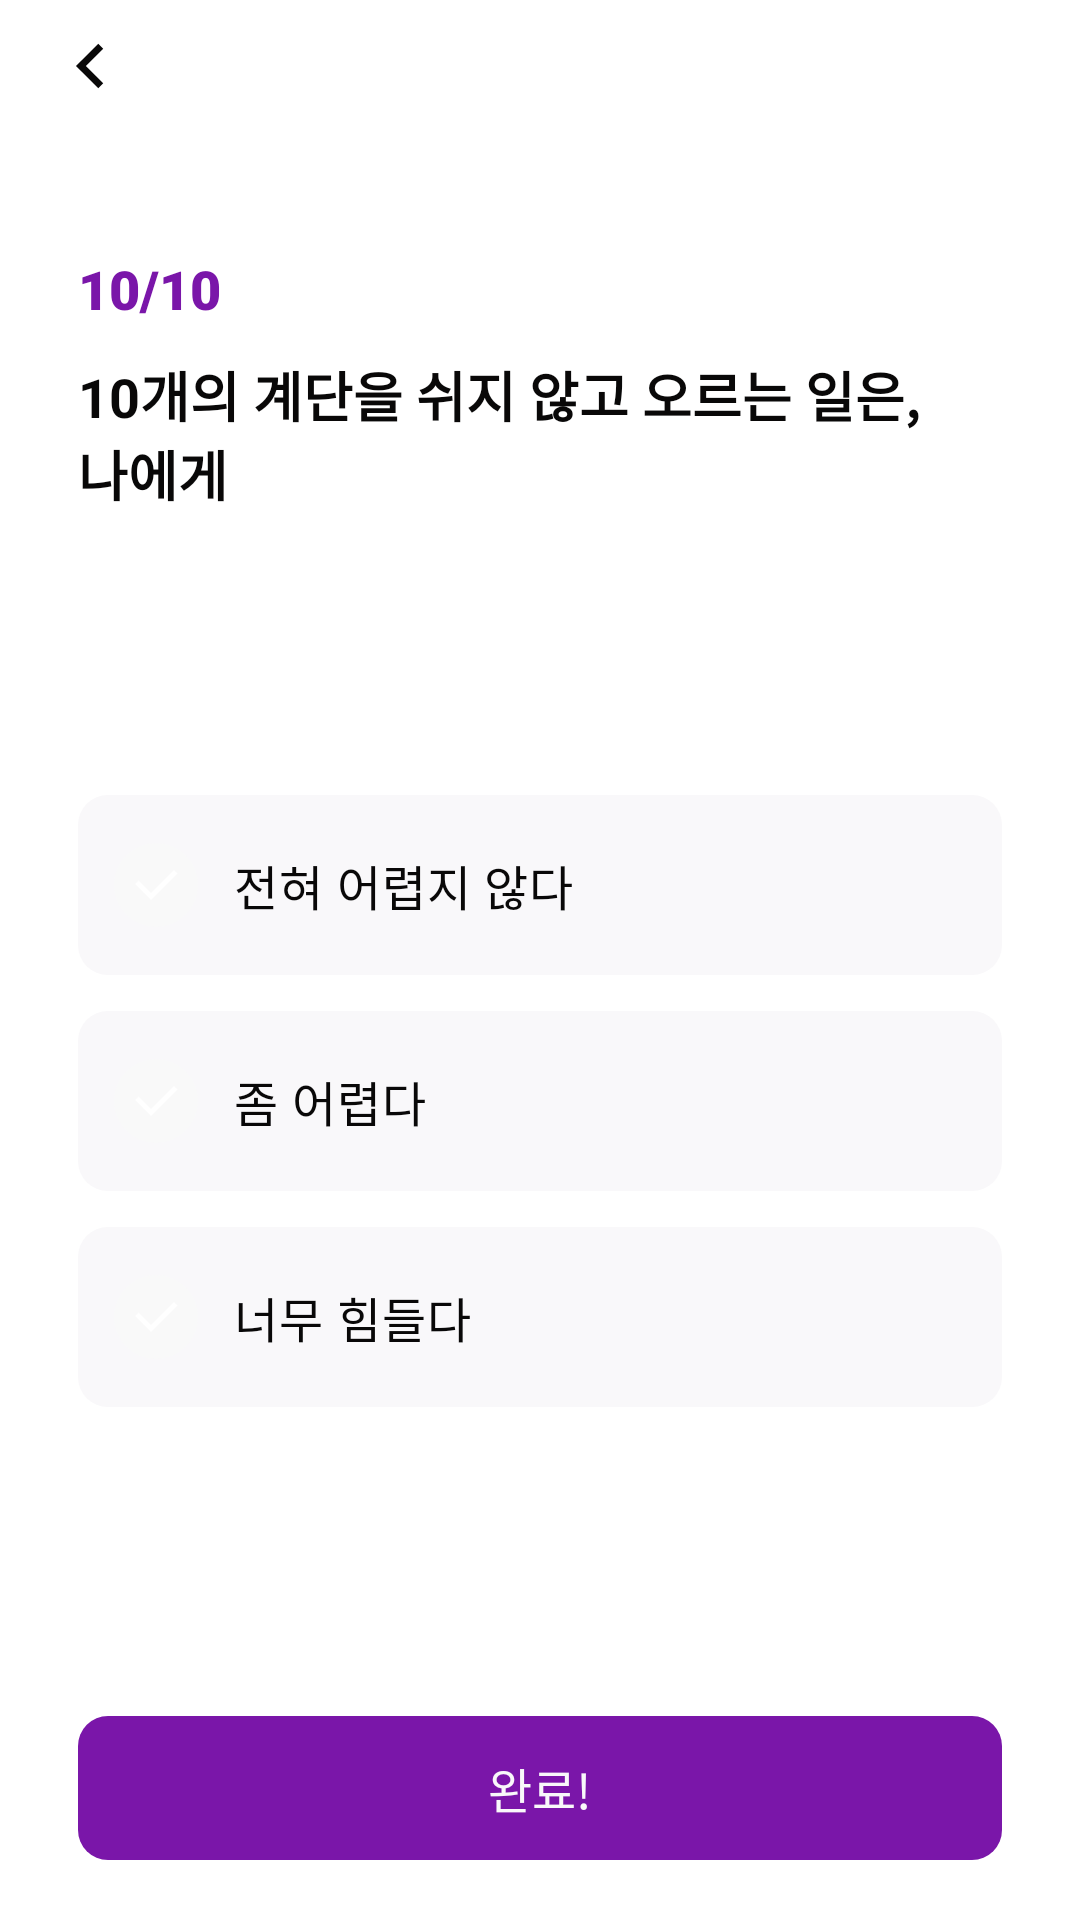

The Android layout XML behind this screen, and the referenced resources:
<!-- AndroidManifest.xml: application theme Theme.HiFitAndroid -->
<!-- res/layout/fragment_survey_step11.xml -->
<?xml version="1.0" encoding="utf-8"?>
<layout xmlns:android="http://schemas.android.com/apk/res/android"
    xmlns:app="http://schemas.android.com/apk/res-auto"
    xmlns:tools="http://schemas.android.com/tools"
    tools:context=".ui.fragment.survey.SurveyStep11Fragment">

    <data>

        <variable
            name="vm"
            type="com.hifit.android.mafit.viewmodel.MainViewModel" />
    </data>

    <androidx.constraintlayout.widget.ConstraintLayout
        android:layout_width="match_parent"
        android:layout_height="match_parent"
        android:background="@color/white">

        <androidx.appcompat.widget.AppCompatImageView
            android:id="@+id/survey_step11_img_back"
            android:layout_width="28dp"
            android:layout_height="28dp"
            android:layout_marginHorizontal="16dp"
            android:layout_marginTop="8dp"
            android:src="@drawable/ic_arrow"
            app:layout_constraintStart_toStartOf="parent"
            app:layout_constraintTop_toTopOf="parent" />

        <TextView
            android:id="@+id/survey_step11_txt_progress"
            android:layout_width="wrap_content"
            android:layout_height="wrap_content"
            android:layout_marginHorizontal="26dp"
            android:layout_marginTop="48dp"
            android:fontFamily="sans-serif-black"
            android:text="10/10"
            android:textColor="@color/violet4"
            android:textSize="18sp"
            app:layout_constraintStart_toStartOf="parent"
            app:layout_constraintTop_toBottomOf="@+id/survey_step11_img_back" />

        <TextView
            android:id="@+id/survey_step11_txt_title"
            android:layout_width="wrap_content"
            android:layout_height="wrap_content"
            android:layout_marginTop="10dp"
            android:text="@string/survey_step11_title"
            android:textColor="@color/gray4"
            android:textSize="18sp"
            android:textStyle="bold"
            app:layout_constraintStart_toStartOf="@+id/survey_step11_txt_progress"
            app:layout_constraintTop_toBottomOf="@+id/survey_step11_txt_progress" />

        <RadioGroup
            android:id="@+id/survey_step11_radio_group"
            android:layout_width="0dp"
            android:layout_height="wrap_content"
            android:layout_marginHorizontal="26dp"
            android:layout_marginTop="94dp"
            app:layout_constraintEnd_toEndOf="parent"
            app:layout_constraintStart_toStartOf="parent"
            app:layout_constraintTop_toBottomOf="@+id/survey_step11_txt_title">

            <RadioButton
                android:id="@+id/survey_step11_radio_btn1"
                android:layout_width="match_parent"
                android:layout_height="wrap_content"
                android:layout_marginBottom="12dp"
                android:background="@drawable/selector_radio_button"
                android:button="@null"
                android:drawableStart="@drawable/btn_radio_off"
                android:drawablePadding="12dp"
                android:paddingVertical="16dp"
                android:paddingStart="12dp"
                android:text="@string/survey_answer1"
                android:textColor="@color/gray4"
                android:textSize="16sp" />

            <RadioButton
                android:id="@+id/survey_step11_radio_btn2"
                android:layout_width="match_parent"
                android:layout_height="wrap_content"
                android:layout_marginBottom="12dp"
                android:background="@drawable/selector_radio_button"
                android:button="@null"
                android:drawableStart="@drawable/btn_radio_off"
                android:drawablePadding="12dp"
                android:paddingVertical="16dp"
                android:paddingStart="12dp"
                android:text="@string/survey_answer2"
                android:textColor="@color/gray4"
                android:textSize="16sp" />

            <RadioButton
                android:id="@+id/survey_step11_radio_btn3"
                android:layout_width="match_parent"
                android:layout_height="wrap_content"
                android:background="@drawable/selector_radio_button"
                android:button="@null"
                android:drawableStart="@drawable/btn_radio_off"
                android:drawablePadding="12dp"
                android:paddingVertical="16dp"
                android:paddingStart="12dp"
                android:text="@string/survey_answer3"
                android:textColor="@color/gray4"
                android:textSize="16sp" />
        </RadioGroup>


        <androidx.appcompat.widget.AppCompatButton
            android:id="@+id/survey_step11_btn_continue"
            android:layout_width="0dp"
            android:layout_height="wrap_content"
            android:layout_marginHorizontal="26dp"
            android:layout_marginBottom="20dp"
            android:background="@drawable/background_radius_10dp_solid_violet4"
            android:gravity="center"
            android:onClick="@{() -> vm.tryPatchUserInfo()}"
            android:paddingVertical="12dp"
            android:text="@string/complete"
            style="?android:attr/borderlessButtonStyle"
            android:textColor="@color/gray5"
            android:textSize="16sp"
            app:layout_constraintBottom_toBottomOf="parent"
            app:layout_constraintEnd_toEndOf="parent"
            app:layout_constraintStart_toStartOf="parent" />


    </androidx.constraintlayout.widget.ConstraintLayout>
</layout>
<!-- resources referenced by this layout -->
<resources>
  <color name="gray4">#090808</color>
  <color name="gray5">#F9F8FA</color>
  <color name="violet4">#7A16A9</color>
  <color name="white">#FFFFFFFF</color>
  <!-- drawable background_radius_10dp_solid_violet4 (drawable) -->
  <?xml version="1.0" encoding="utf-8"?>
  <shape xmlns:android="http://schemas.android.com/apk/res/android">
      <corners android:radius="10dp"/>
      <solid android:color="@color/violet4"/>
  </shape>
  <!-- drawable btn_radio_off (drawable) -->
  <vector xmlns:android="http://schemas.android.com/apk/res/android"
      android:width="28dp"
      android:height="28dp"
      android:viewportWidth="28"
      android:viewportHeight="28">
    <path
        android:pathData="M14,14m-14,0a14,14 0,1 1,28 0a14,14 0,1 1,-28 0"
        android:fillColor="#F9F9F9"/>
    <path
        android:pathData="M12.334,16.642L19.994,8.982L21.173,10.161L12.334,18.999L7.031,13.696L8.209,12.518L12.334,16.642Z"
        android:fillColor="#ffffff"/>
  </vector>
  <!-- drawable ic_arrow (drawable) -->
  <vector xmlns:android="http://schemas.android.com/apk/res/android"
      android:width="28dp"
      android:height="28dp"
      android:viewportWidth="28"
      android:viewportHeight="28">
    <path
        android:pathData="M12.633,14.001L18.408,19.775L16.758,21.425L9.333,14.001L16.758,6.576L18.408,8.226L12.633,14.001Z"
        android:fillColor="#090808"/>
  </vector>
  <!-- drawable selector_radio_button (drawable) -->
  <?xml version="1.0" encoding="utf-8"?>
  <selector xmlns:android="http://schemas.android.com/apk/res/android">
      <item android:state_checked="true">
          <shape android:shape="rectangle">
              <corners android:radius="10dp"/>
              <solid android:color="@color/violet5"/>
          </shape>
      </item>
      <item android:state_checked="false">
          <shape android:shape="rectangle">
              <corners android:radius="10dp"/>
              <solid android:color="@color/gray5"/>
          </shape>
      </item>
  </selector>
  <string name="complete">완료!</string>
  <string name="survey_answer1">전혀 어렵지 않다</string>
  <string name="survey_answer2">좀 어렵다</string>
  <string name="survey_answer3">너무 힘들다</string>
  <string name="survey_step11_title">10개의 계단을 쉬지 않고 오르는 일은,\n나에게</string>
  <style name="Theme.HiFitAndroid" parent="Base.Theme.HiFitAndroid" />
  <color name="violet5">#F4E8FA</color>
  <style name="Base.Theme.HiFitAndroid" parent="Theme.Material3.DayNight.NoActionBar">
          
          <item name="colorPrimary">@color/violet</item>
          <item name="android:statusBarColor">@color/violet</item>
          <item name="android:windowLightStatusBar">true</item>
          <item name="android:windowBackground">@color/white</item>
      </style>
  <color name="violet">#B981D1</color>
</resources>
